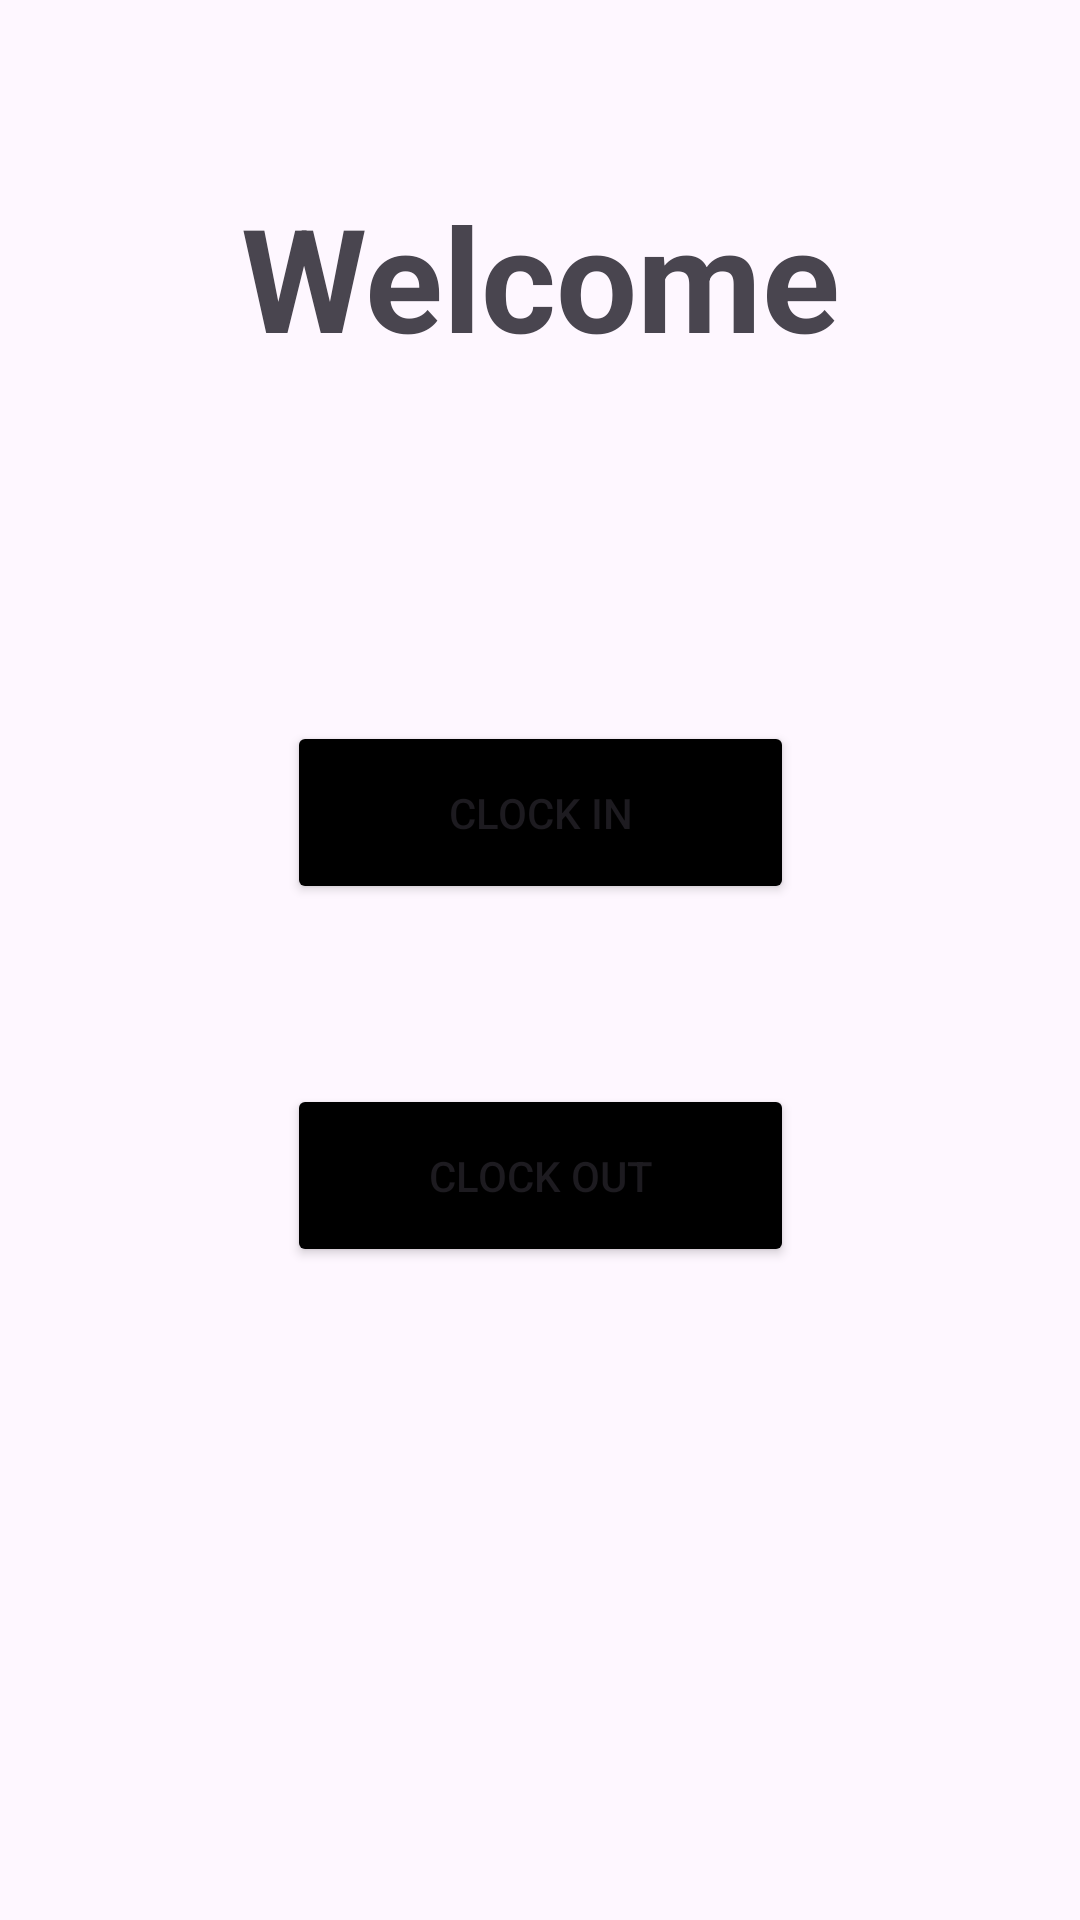

Reconstruct the res/layout file that produces this screen, plus the resources it refers to.
<!-- AndroidManifest.xml: application theme Theme.EmployeeManagementApplication20 -->
<!-- res/layout/activity_user_page.xml -->
<?xml version="1.0" encoding="utf-8"?>
<androidx.constraintlayout.widget.ConstraintLayout xmlns:android="http://schemas.android.com/apk/res/android"
    xmlns:app="http://schemas.android.com/apk/res-auto"
    xmlns:tools="http://schemas.android.com/tools"
    android:layout_width="match_parent"
    android:layout_height="match_parent"
    tools:context=".UI.UserPage">

    <TextView
        android:id="@+id/textView2"
        android:layout_width="wrap_content"
        android:layout_height="wrap_content"
        android:layout_marginTop="60dp"
        android:text="Welcome"
        android:textAlignment="center"
        android:textSize="48sp"
        android:textStyle="bold"
        app:layout_constraintEnd_toEndOf="parent"
        app:layout_constraintStart_toStartOf="parent"
        app:layout_constraintTop_toTopOf="parent" />

    <Button
        android:id="@+id/button2"
        android:layout_width="169dp"
        android:layout_height="61dp"
        android:layout_marginTop="116dp"
        android:backgroundTint="@android:color/black"
        android:text="CLOCK IN"
        app:layout_constraintEnd_toEndOf="parent"
        app:layout_constraintStart_toStartOf="parent"
        app:layout_constraintTop_toBottomOf="@+id/textView2" />

    <Button
        android:id="@+id/button3"
        android:layout_width="169dp"
        android:layout_height="61dp"
        android:layout_marginTop="60dp"
        android:backgroundTint="@android:color/black"
        android:text="CLOCK OUT"
        app:layout_constraintEnd_toEndOf="parent"
        app:layout_constraintStart_toStartOf="parent"
        app:layout_constraintTop_toBottomOf="@+id/button2" />

    <Button
        android:id="@+id/button4"
        android:layout_width="169dp"
        android:layout_height="61dp"
        android:layout_marginTop="145dp"
        android:layout_marginBottom="103dp"
        android:backgroundTint="@android:color/holo_green_dark"
        android:text="VIEW HOURS"
        app:layout_constraintBottom_toBottomOf="parent"
        app:layout_constraintEnd_toEndOf="parent"
        app:layout_constraintStart_toStartOf="parent"
        app:layout_constraintTop_toBottomOf="@+id/button3" />
</androidx.constraintlayout.widget.ConstraintLayout>
<!-- resources referenced by this layout -->
<resources>
  <style name="Theme.EmployeeManagementApplication20" parent="Base.Theme.EmployeeManagementApplication20" />
  <style name="Base.Theme.EmployeeManagementApplication20" parent="Theme.Material3.DayNight">
          
          
      </style>
</resources>
